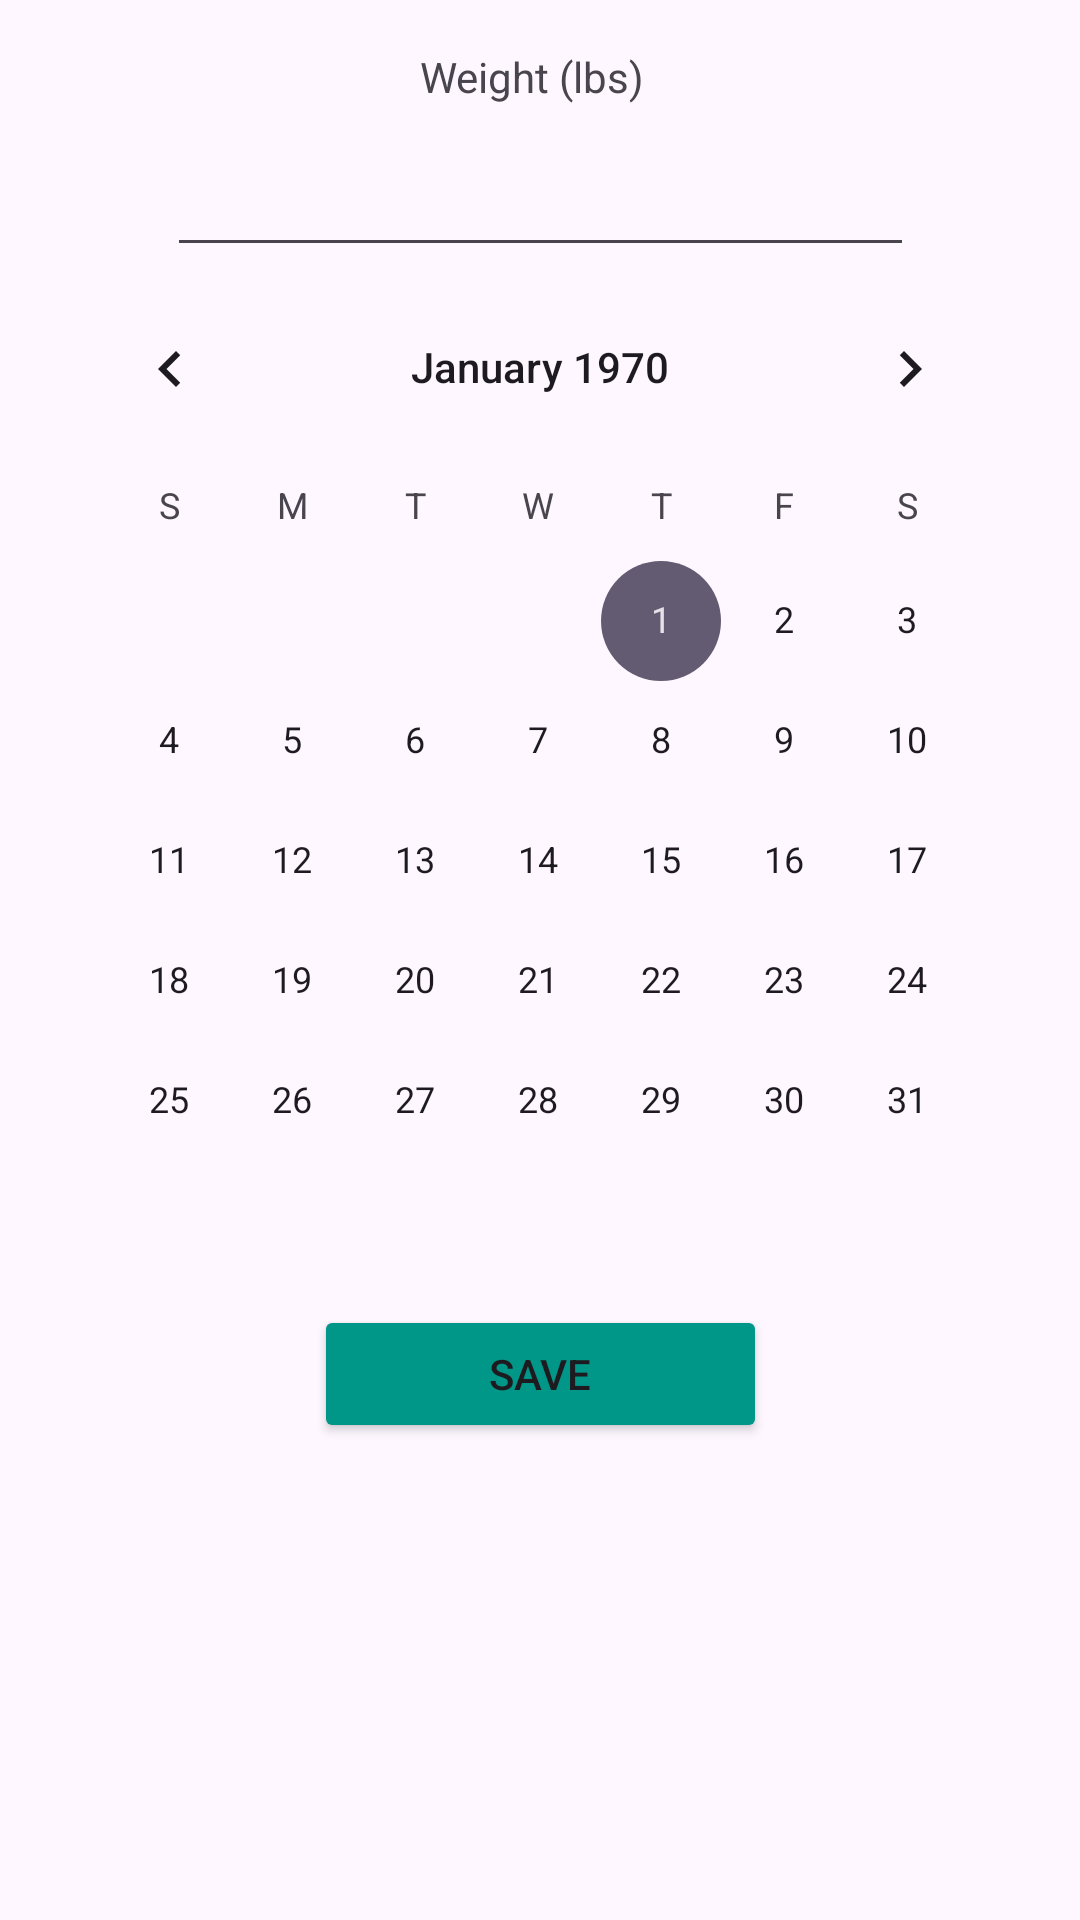

Reconstruct the res/layout file that produces this screen, plus the resources it refers to.
<!-- AndroidManifest.xml: application theme Theme.FinalProjectMod5 -->
<!-- res/layout/fragment_second.xml -->
<?xml version="1.0" encoding="utf-8"?>
<androidx.core.widget.NestedScrollView xmlns:android="http://schemas.android.com/apk/res/android"
    xmlns:app="http://schemas.android.com/apk/res-auto"
    xmlns:tools="http://schemas.android.com/tools"
    android:layout_width="match_parent"
    android:layout_height="match_parent"
    tools:context=".SecondFragment">

    <androidx.constraintlayout.widget.ConstraintLayout
        android:layout_width="match_parent"
        android:layout_height="match_parent"
        android:padding="16dp">

        <TextView
            android:id="@+id/textView"
            android:layout_width="80dp"
            android:layout_height="29dp"
            android:text="Weight (lbs)"
            app:layout_constraintBottom_toTopOf="@+id/editTextNumber2"
            app:layout_constraintEnd_toEndOf="parent"
            app:layout_constraintStart_toStartOf="parent"
            app:layout_constraintTop_toTopOf="parent" />

        <EditText
            android:id="@+id/editTextNumber2"
            android:layout_width="249dp"
            android:layout_height="44dp"
            android:ems="10"
            android:inputType="number"
            app:layout_constraintBottom_toTopOf="@+id/weightDate"
            app:layout_constraintEnd_toEndOf="parent"
            app:layout_constraintStart_toStartOf="parent" />

        <CalendarView
            android:id="@+id/weightDate"
            android:layout_width="wrap_content"
            android:layout_height="wrap_content"
            android:layout_marginBottom="8dp"
            app:layout_constraintBottom_toTopOf="@+id/saveWeight"
            app:layout_constraintEnd_toEndOf="parent"
            app:layout_constraintHorizontal_bias="0.482"
            app:layout_constraintStart_toStartOf="parent" />

        <Button
            android:id="@+id/saveWeight"
            android:layout_width="151dp"
            android:layout_height="46dp"
            android:text="Save"
            android:backgroundTint="#009688"
            app:layout_constraintBottom_toBottomOf="parent"
            app:layout_constraintEnd_toEndOf="parent"
            app:layout_constraintStart_toStartOf="parent" />
    </androidx.constraintlayout.widget.ConstraintLayout>
</androidx.core.widget.NestedScrollView>
<!-- resources referenced by this layout -->
<resources>
  <style name="Theme.FinalProjectMod5" parent="Base.Theme.FinalProjectMod5" />
  <style name="Base.Theme.FinalProjectMod5" parent="Theme.Material3.DayNight.NoActionBar">
          
          
      </style>
</resources>
